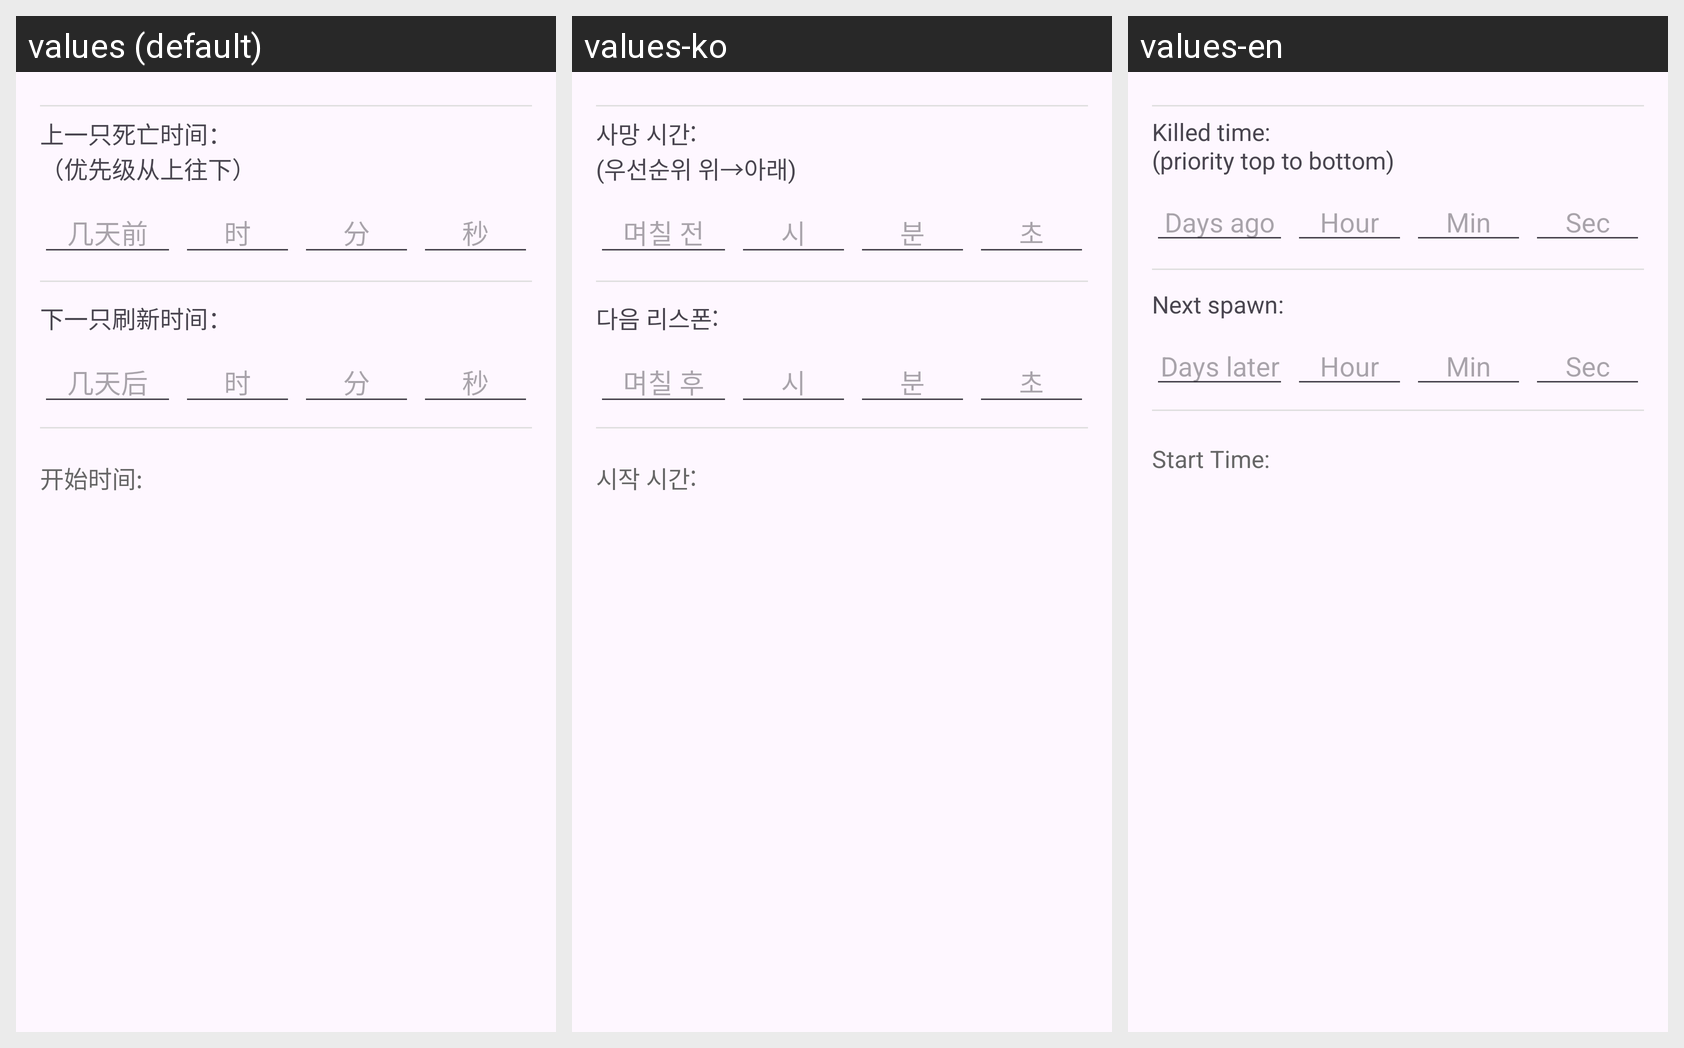

The same Android screen rendered under several of its app's locales, left to right. List the strings drawn on it with the default value and each locale's translation.
Android screen res/layout/dialog_edit_time.xml rendered under 3 locales, left to right: values (default), values-ko, values-en. Device: Nexus 5 (rendered at 1080×1920; each locale shown at half size, 540×960, under a caption strip naming it); theme Theme.Boss.
Strings drawn on this screen, with the default value and each locale's value (text and hints the layout hard-codes, and strings that could not be matched under every locale, appear in the picture but are not listed):

edit_killed_time_label
  values: 上一只死亡时间：
      （优先级从上往下）
  values-ko: 사망 시간:
      (우선순위 위→아래)
  values-en: Killed time:
      (priority top to bottom)

edit_killed_days_hint
  values: 几天前
  values-ko: 며칠 전
  values-en: Days ago

input_hour_hint
  values: 时
  values-ko: 시
  values-en: Hour

input_minute_hint
  values: 分
  values-ko: 분
  values-en: Min

input_second_hint
  values: 秒
  values-ko: 초
  values-en: Sec

edit_next_spawn_label
  values: 下一只刷新时间：
  values-ko: 다음 리스폰:
  values-en: Next spawn:

edit_next_days_hint
  values: 几天后
  values-ko: 며칠 후
  values-en: Days later

start_time_label
  values: 开始时间:
  values-ko: 시작 시간:
  values-en: Start Time:
